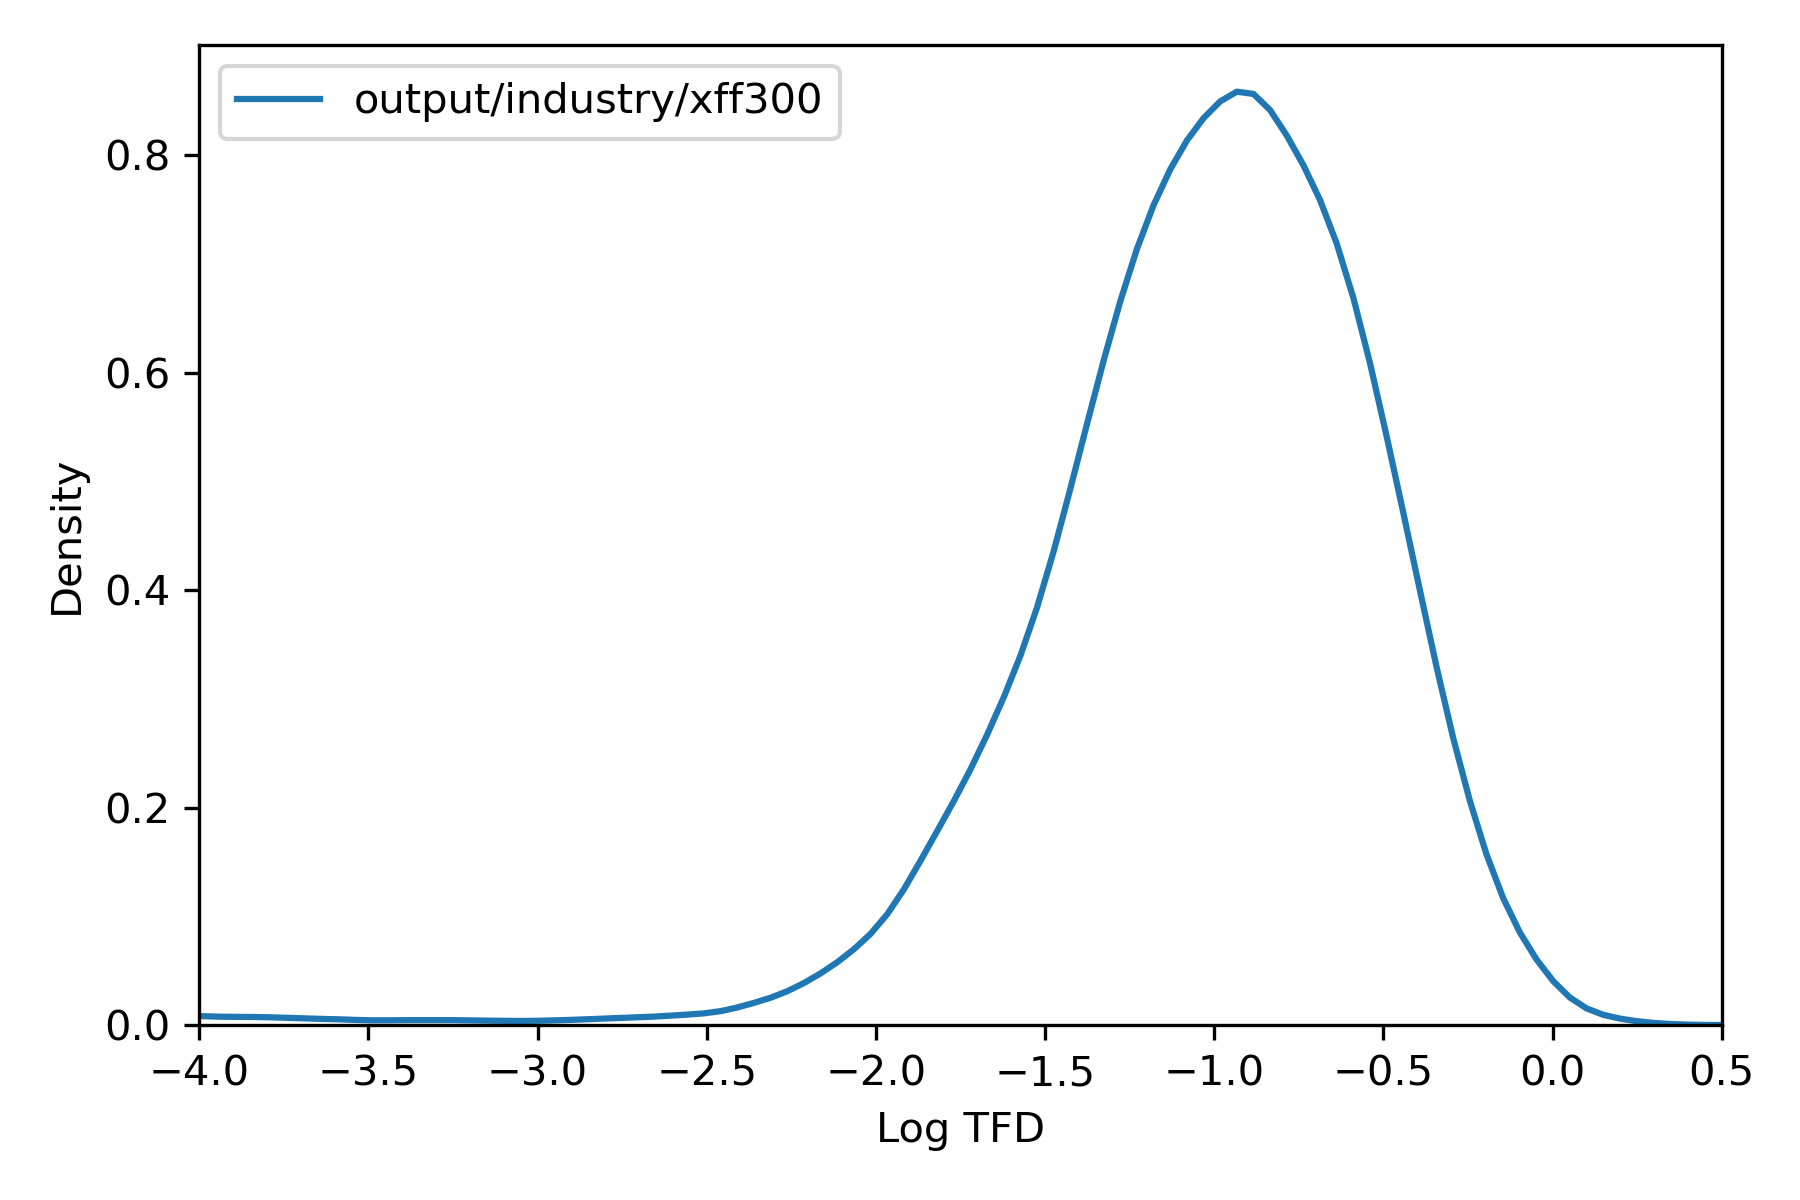

The file beside this chart, header and first rows:
, tfd
36975451, 0.6512
36975452, 0.2154
36975453, 7.24252746299455e-05
36975454, 8.170739718359161e-05
36975455, 8.86561244411679e-05
36975456, 0.2459
36991787, 0.02341
36991788, 0.01855
36991789, 0.01093
36991790, 3.501772260127368e-05
36991791, 0.0593
36991792, 0.01145
36991793, 0.01914
36991794, 0.009117
36991795, 0.01227
36991796, 0.0174
36987706, 0.01632
36987707, 0.01994
36987708, 0.01988
36984387, 0.3931
36984388, 0.5221
36984389, 0.2929
36973916, 0.1023
36973917, 0.1031
36973918, 0.04191
36973919, 0.04326
37014846, 0.2115
37014847, 0.3595
37014848, 0.168
37014849, 0.1444
37014850, 0.1424
37014851, 0.1715
37014852, 0.1325
37014853, 0.2207
36991461, 0.4934
36991462, 0.358
36991463, 0.01994
36991464, 0.02277
36991465, 0.0311
36991466, 0.3415
36991467, 4.472872021650127e-05
36991468, 0.2606
36991469, 0.02187
36991470, 0.02393
36969580, 0.0613
36969581, 0.05182
37016997, 0.001538
37015999, 0.05042
37016000, 0.05142
36972482, 0.03239
36972483, 0.02158
36972484, 0.03098
36972485, 4.2257425579858984e-05
36972486, 0.0224
36972487, 0.0001229
36972488, 0.0001417
36972489, 0.0001546
36973802, 0.005928
36973803, 0.01108
37016100, 0.3941
... 75,874 more rows
